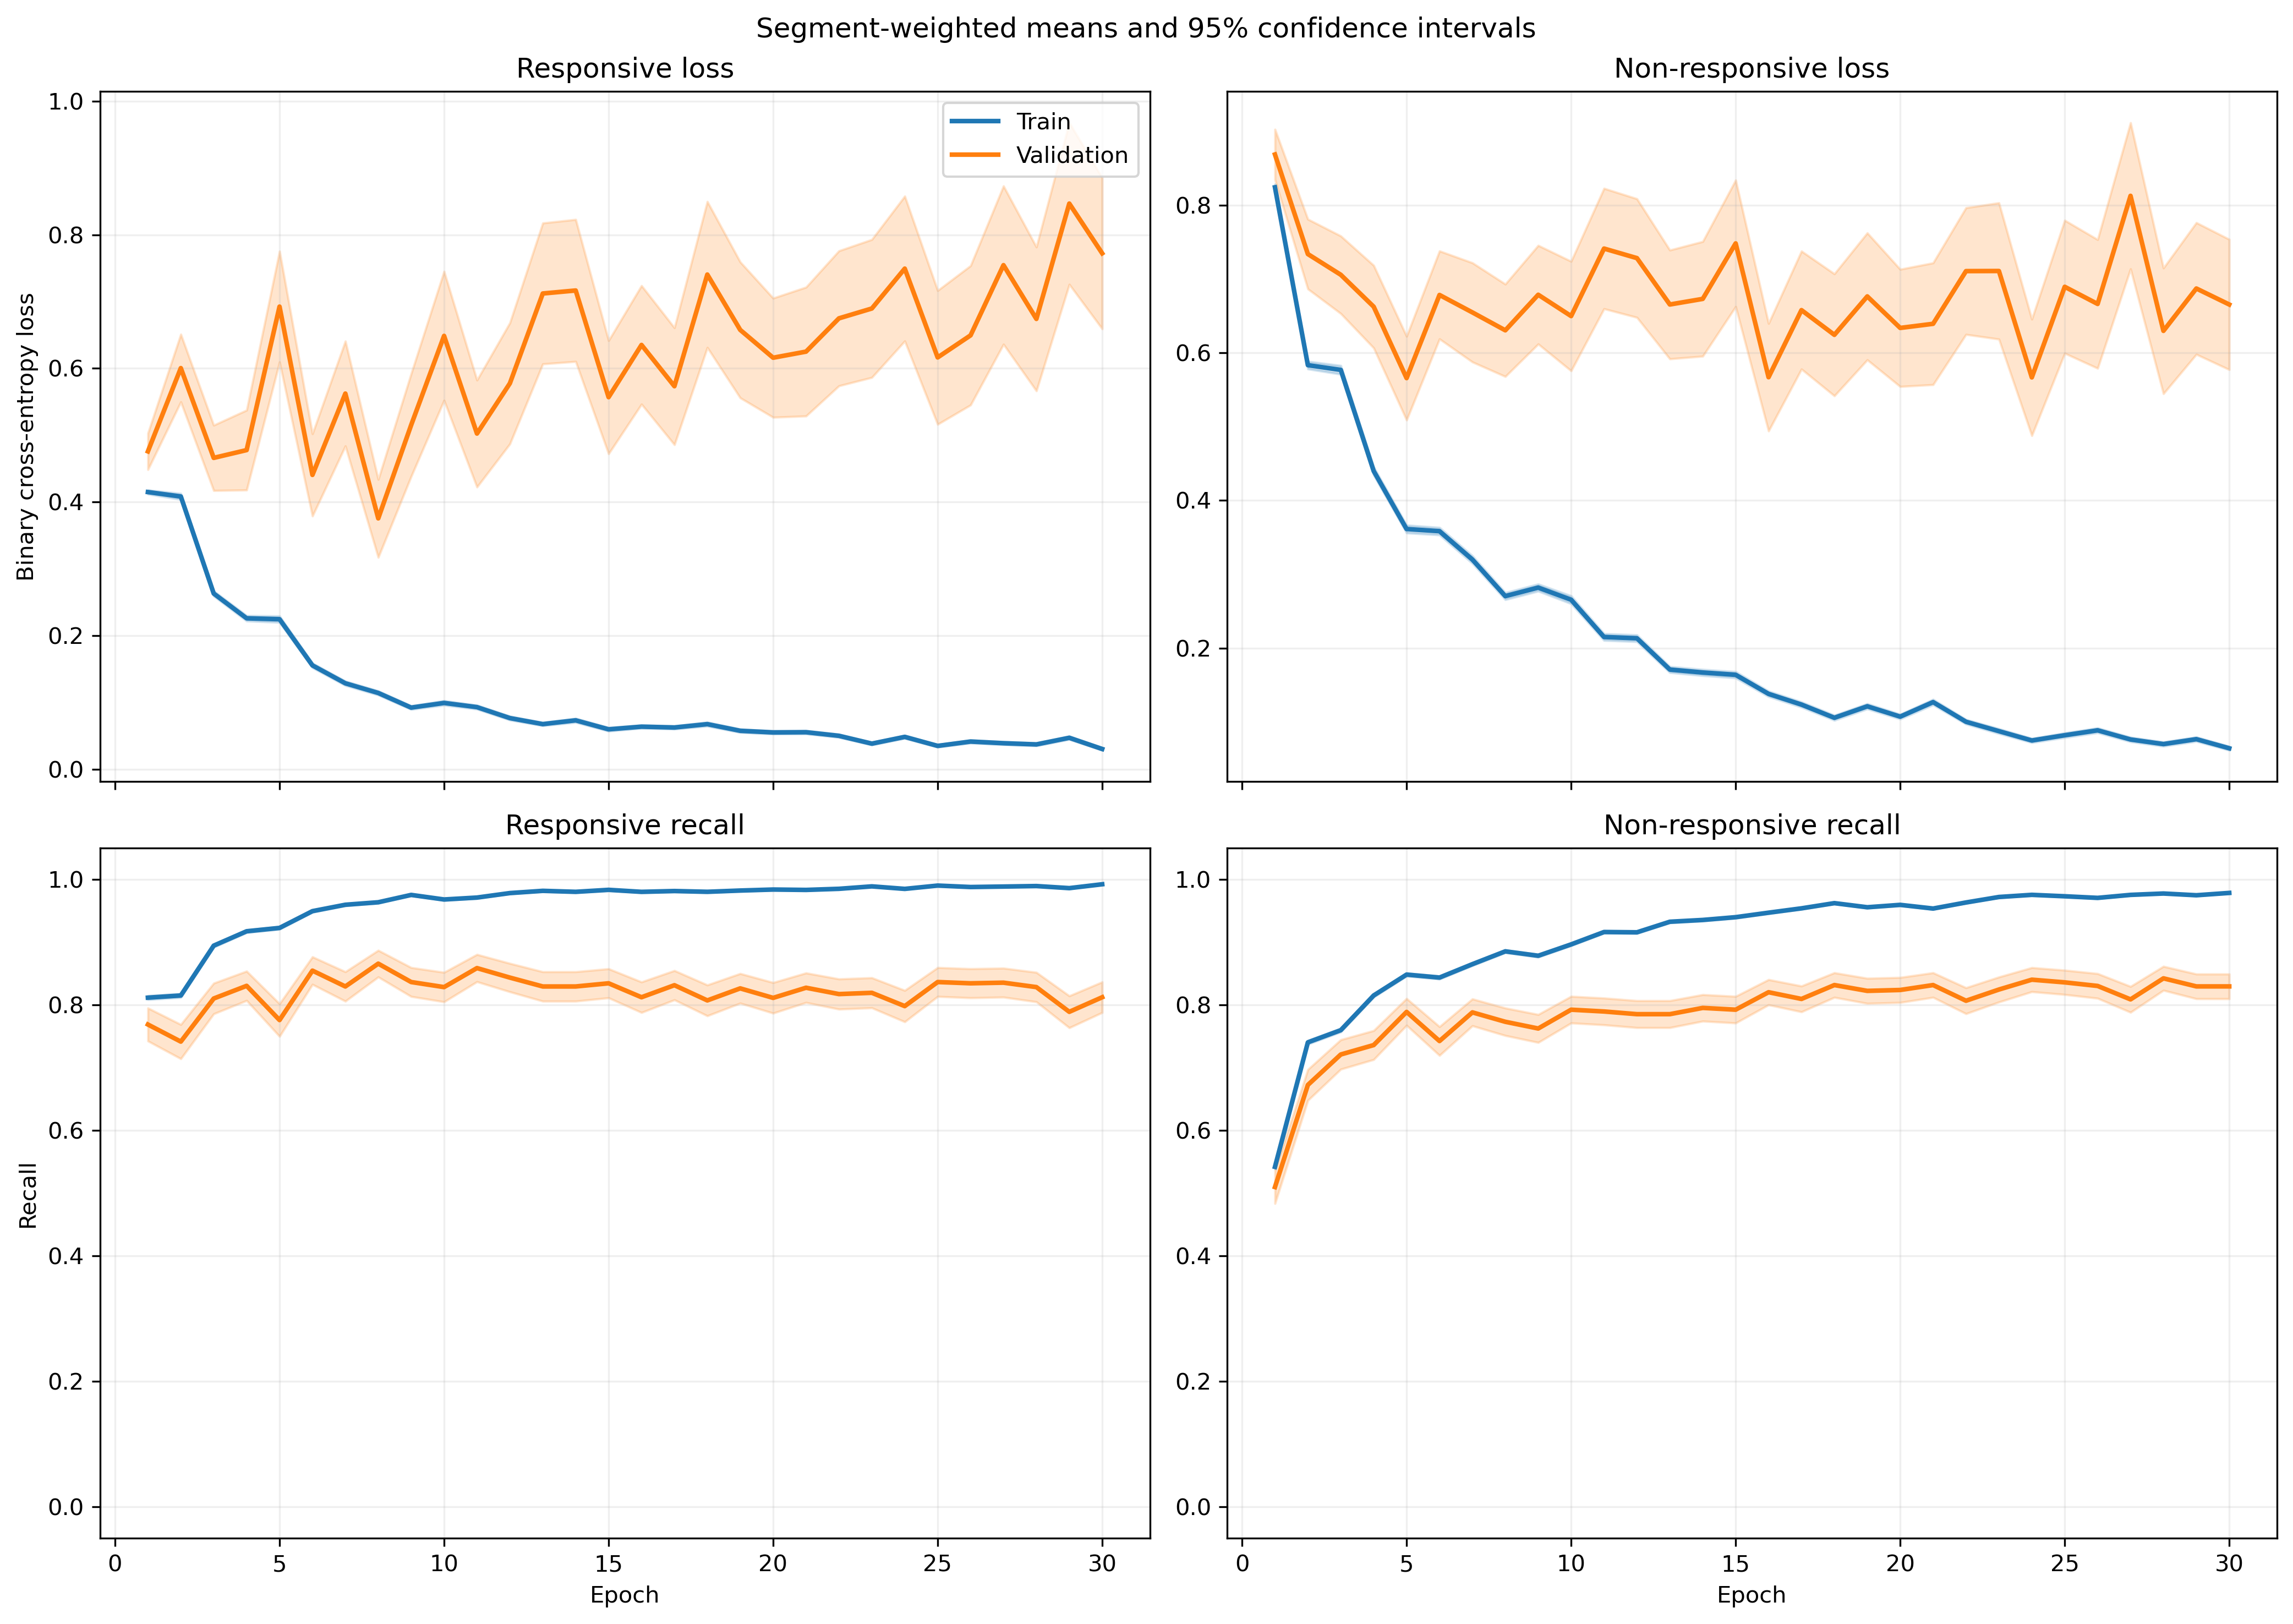

The data file committed next to this chart (first rows):
fold, epoch, split, r_loss, r_loss_count, r_loss_sum, r_loss_sum_sq, r_recall, r_recall_count, r_recall_sum, r_recall_sum_sq, nr_loss, nr_loss_count, nr_loss_sum, nr_loss_sum_sq, nr_recall, nr_recall_count, nr_recall_sum, nr_recall_sum_sq
1, 1, train, 0.4338, 984, 426.9, 365.6, 0.814, 984, 801.0, 801.0, 0.7932, 1401, 1111, 1438, 0.5389, 1401, 755.0, 755.0
1, 1, validation, 0.1464, 6, 0.8784, 0.1376, 1.0, 6, 6.0, 6.0, , 0, 0.0, 0.0, , 0, 0.0, 0.0
1, 2, train, 0.5039, 984, 495.9, 635.9, 0.7703, 984, 758.0, 758.0, 0.4943, 1401, 692.5, 974.3, 0.7766, 1401, 1088, 1088
1, 2, validation, 0.115, 6, 0.6897, 0.1004, 1.0, 6, 6.0, 6.0, , 0, 0.0, 0.0, , 0, 0.0, 0.0
1, 3, train, 0.3063, 984, 301.4, 366.5, 0.8872, 984, 873.0, 873.0, 0.4822, 1401, 675.6, 1130, 0.7787, 1401, 1091, 1091
1, 3, validation, 0.06633, 6, 0.398, 0.03399, 1.0, 6, 6.0, 6.0, , 0, 0.0, 0.0, , 0, 0.0, 0.0
1, 4, train, 0.2662, 984, 261.9, 374.4, 0.8882, 984, 874.0, 874.0, 0.4145, 1401, 580.8, 1131, 0.833, 1401, 1167, 1167
1, 4, validation, 0.06562, 6, 0.3937, 0.04871, 1.0, 6, 6.0, 6.0, , 0, 0.0, 0.0, , 0, 0.0, 0.0
1, 5, train, 0.1921, 984, 189.1, 350.7, 0.9319, 984, 917.0, 917.0, 0.3837, 1401, 537.5, 1173, 0.8415, 1401, 1179, 1179
1, 5, validation, 0.02215, 6, 0.1329, 0.00376, 1.0, 6, 6.0, 6.0, , 0, 0.0, 0.0, , 0, 0.0, 0.0
1, 6, train, 0.2135, 984, 210, 346.5, 0.9207, 984, 906.0, 906.0, 0.2668, 1401, 373.8, 716.1, 0.8851, 1401, 1240, 1240
1, 6, validation, 0.02147, 6, 0.1288, 0.003769, 1.0, 6, 6.0, 6.0, , 0, 0.0, 0.0, , 0, 0.0, 0.0
1, 7, train, 0.1856, 984, 182.6, 364.4, 0.9411, 984, 926.0, 926.0, 0.2371, 1401, 332.2, 652.1, 0.8922, 1401, 1250, 1250
1, 7, validation, 0.02847, 6, 0.1708, 0.008759, 1.0, 6, 6.0, 6.0, , 0, 0.0, 0.0, , 0, 0.0, 0.0
1, 8, train, 0.07024, 984, 69.11, 90.53, 0.9837, 984, 968.0, 968.0, 0.3463, 1401, 485.1, 1079, 0.8558, 1401, 1199, 1199
1, 8, validation, 0.02543, 6, 0.1526, 0.01075, 1.0, 6, 6.0, 6.0, , 0, 0.0, 0.0, , 0, 0.0, 0.0
1, 9, train, 0.1201, 984, 118.2, 183.5, 0.9563, 984, 941.0, 941.0, 0.2109, 1401, 295.4, 588.2, 0.9129, 1401, 1279, 1279
1, 9, validation, 0.01584, 6, 0.09502, 0.002231, 1.0, 6, 6.0, 6.0, , 0, 0.0, 0.0, , 0, 0.0, 0.0
1, 10, train, 0.06596, 984, 64.91, 107.9, 0.9756, 984, 960.0, 960.0, 0.2615, 1401, 366.4, 1067, 0.9065, 1401, 1270, 1270
1, 10, validation, 0.008683, 6, 0.0521, 0.0013, 1.0, 6, 6.0, 6.0, , 0, 0.0, 0.0, , 0, 0.0, 0.0
1, 11, train, 0.07302, 984, 71.85, 60.95, 0.9797, 984, 964.0, 964.0, 0.1636, 1401, 229.2, 507.5, 0.9458, 1401, 1325, 1325
1, 11, validation, 0.03262, 6, 0.1957, 0.03116, 1.0, 6, 6.0, 6.0, , 0, 0.0, 0.0, , 0, 0.0, 0.0
1, 12, train, 0.1004, 984, 98.8, 196.7, 0.9685, 984, 953.0, 953.0, 0.1382, 1401, 193.6, 498.7, 0.9507, 1401, 1332, 1332
1, 12, validation, 0.1591, 6, 0.9549, 0.8581, 0.8333, 6, 5.0, 5.0, , 0, 0.0, 0.0, , 0, 0.0, 0.0
1, 13, train, 0.0568, 984, 55.89, 65.34, 0.9858, 984, 970.0, 970.0, 0.1456, 1401, 203.9, 397.3, 0.945, 1401, 1324, 1324
1, 13, validation, 0.3237, 6, 1.942, 3.68, 0.8333, 6, 5.0, 5.0, , 0, 0.0, 0.0, , 0, 0.0, 0.0
1, 14, train, 0.06987, 984, 68.75, 108.3, 0.9746, 984, 959.0, 959.0, 0.1359, 1401, 190.3, 468.9, 0.9507, 1401, 1332, 1332
1, 14, validation, 0.005513, 6, 0.03308, 0.0004823, 1.0, 6, 6.0, 6.0, , 0, 0.0, 0.0, , 0, 0.0, 0.0
1, 15, train, 0.04998, 984, 49.18, 95.79, 0.9848, 984, 969.0, 969.0, 0.1456, 1401, 204, 543.6, 0.9515, 1401, 1333, 1333
1, 15, validation, 0.02796, 6, 0.1677, 0.02638, 1.0, 6, 6.0, 6.0, , 0, 0.0, 0.0, , 0, 0.0, 0.0
1, 16, train, 0.04363, 984, 42.93, 81.76, 0.9888, 984, 973.0, 973.0, 0.1179, 1401, 165.2, 438.4, 0.9643, 1401, 1351, 1351
1, 16, validation, 0.01216, 6, 0.07299, 0.00427, 1.0, 6, 6.0, 6.0, , 0, 0.0, 0.0, , 0, 0.0, 0.0
1, 17, train, 0.05791, 984, 56.98, 115.5, 0.9837, 984, 968.0, 968.0, 0.1199, 1401, 168, 582.5, 0.9629, 1401, 1349, 1349
1, 17, validation, 0.005334, 6, 0.03201, 0.0008768, 1.0, 6, 6.0, 6.0, , 0, 0.0, 0.0, , 0, 0.0, 0.0
1, 18, train, 0.103, 984, 101.3, 212.3, 0.9675, 984, 952.0, 952.0, 0.1222, 1401, 171.2, 486.5, 0.9579, 1401, 1342, 1342
1, 18, validation, 0.1247, 6, 0.7485, 0.5496, 0.8333, 6, 5.0, 5.0, , 0, 0.0, 0.0, , 0, 0.0, 0.0
1, 19, train, 0.02767, 984, 27.22, 37.97, 0.9909, 984, 975.0, 975.0, 0.1362, 1401, 190.8, 544.9, 0.9536, 1401, 1336, 1336
1, 19, validation, 0.01031, 6, 0.06188, 0.003211, 1.0, 6, 6.0, 6.0, , 0, 0.0, 0.0, , 0, 0.0, 0.0
1, 20, train, 0.04823, 984, 47.46, 95.59, 0.9848, 984, 969.0, 969.0, 0.07216, 1401, 101.1, 273.3, 0.9736, 1401, 1364, 1364
1, 20, validation, 0.002898, 6, 0.01739, 0.0002379, 1.0, 6, 6.0, 6.0, , 0, 0.0, 0.0, , 0, 0.0, 0.0
1, 21, train, 0.01964, 984, 19.32, 25.64, 0.997, 984, 981.0, 981.0, 0.1475, 1401, 206.6, 511.5, 0.9507, 1401, 1332, 1332
1, 21, validation, 0.002518, 6, 0.01511, 0.0001548, 1.0, 6, 6.0, 6.0, , 0, 0.0, 0.0, , 0, 0.0, 0.0
1, 22, train, 0.113, 984, 111.2, 208.7, 0.9634, 984, 948.0, 948.0, 0.09157, 1401, 128.3, 289.6, 0.9686, 1401, 1357, 1357
1, 22, validation, 0.08321, 6, 0.4993, 0.2113, 1.0, 6, 6.0, 6.0, , 0, 0.0, 0.0, , 0, 0.0, 0.0
1, 23, train, 0.07802, 984, 76.78, 213.4, 0.9787, 984, 963.0, 963.0, 0.1011, 1401, 141.6, 485.7, 0.9693, 1401, 1358, 1358
1, 23, validation, 0.09665, 6, 0.5799, 0.3303, 1.0, 6, 6.0, 6.0, , 0, 0.0, 0.0, , 0, 0.0, 0.0
1, 24, train, 0.01672, 984, 16.45, 7.633, 0.9949, 984, 979.0, 979.0, 0.06761, 1401, 94.72, 191.2, 0.9729, 1401, 1363, 1363
1, 24, validation, 0.004392, 6, 0.02635, 0.000469, 1.0, 6, 6.0, 6.0, , 0, 0.0, 0.0, , 0, 0.0, 0.0
1, 25, train, 0.05286, 984, 52.01, 125.4, 0.9858, 984, 970.0, 970.0, 0.06139, 1401, 86.01, 235.3, 0.9843, 1401, 1379, 1379
1, 25, validation, 0.003013, 6, 0.01808, 0.0001709, 1.0, 6, 6.0, 6.0, , 0, 0.0, 0.0, , 0, 0.0, 0.0
1, 26, train, 0.01999, 984, 19.67, 7.693, 0.997, 984, 981.0, 981.0, 0.05363, 1401, 75.14, 140.9, 0.9857, 1401, 1381, 1381
1, 26, validation, 0.003346, 6, 0.02008, 0.0003015, 1.0, 6, 6.0, 6.0, , 0, 0.0, 0.0, , 0, 0.0, 0.0
1, 27, train, 0.04795, 984, 47.18, 104.6, 0.9837, 984, 968.0, 968.0, 0.03835, 1401, 53.73, 148.6, 0.9872, 1401, 1383, 1383
1, 27, validation, 0.001161, 6, 0.006964, 3.0200161063476116e-05, 1.0, 6, 6.0, 6.0, , 0, 0.0, 0.0, , 0, 0.0, 0.0
1, 28, train, 0.02114, 984, 20.81, 28.18, 0.9949, 984, 979.0, 979.0, 0.03264, 1401, 45.74, 98.63, 0.9907, 1401, 1388, 1388
1, 28, validation, 0.004123, 6, 0.02474, 0.0005011, 1.0, 6, 6.0, 6.0, , 0, 0.0, 0.0, , 0, 0.0, 0.0
1, 29, train, 0.01934, 984, 19.04, 32.18, 0.9949, 984, 979.0, 979.0, 0.04395, 1401, 61.57, 158.9, 0.9843, 1401, 1379, 1379
1, 29, validation, 0.0008178, 6, 0.004907, 1.624556625756668e-05, 1.0, 6, 6.0, 6.0, , 0, 0.0, 0.0, , 0, 0.0, 0.0
1, 30, train, 0.01762, 984, 17.34, 9.57, 0.9959, 984, 980.0, 980.0, 0.03501, 1401, 49.05, 108.9, 0.9914, 1401, 1389, 1389
1, 30, validation, 0.0006208, 6, 0.003725, 4.256382908351952e-06, 1.0, 6, 6.0, 6.0, , 0, 0.0, 0.0, , 0, 0.0, 0.0
... 3,600 more rows
